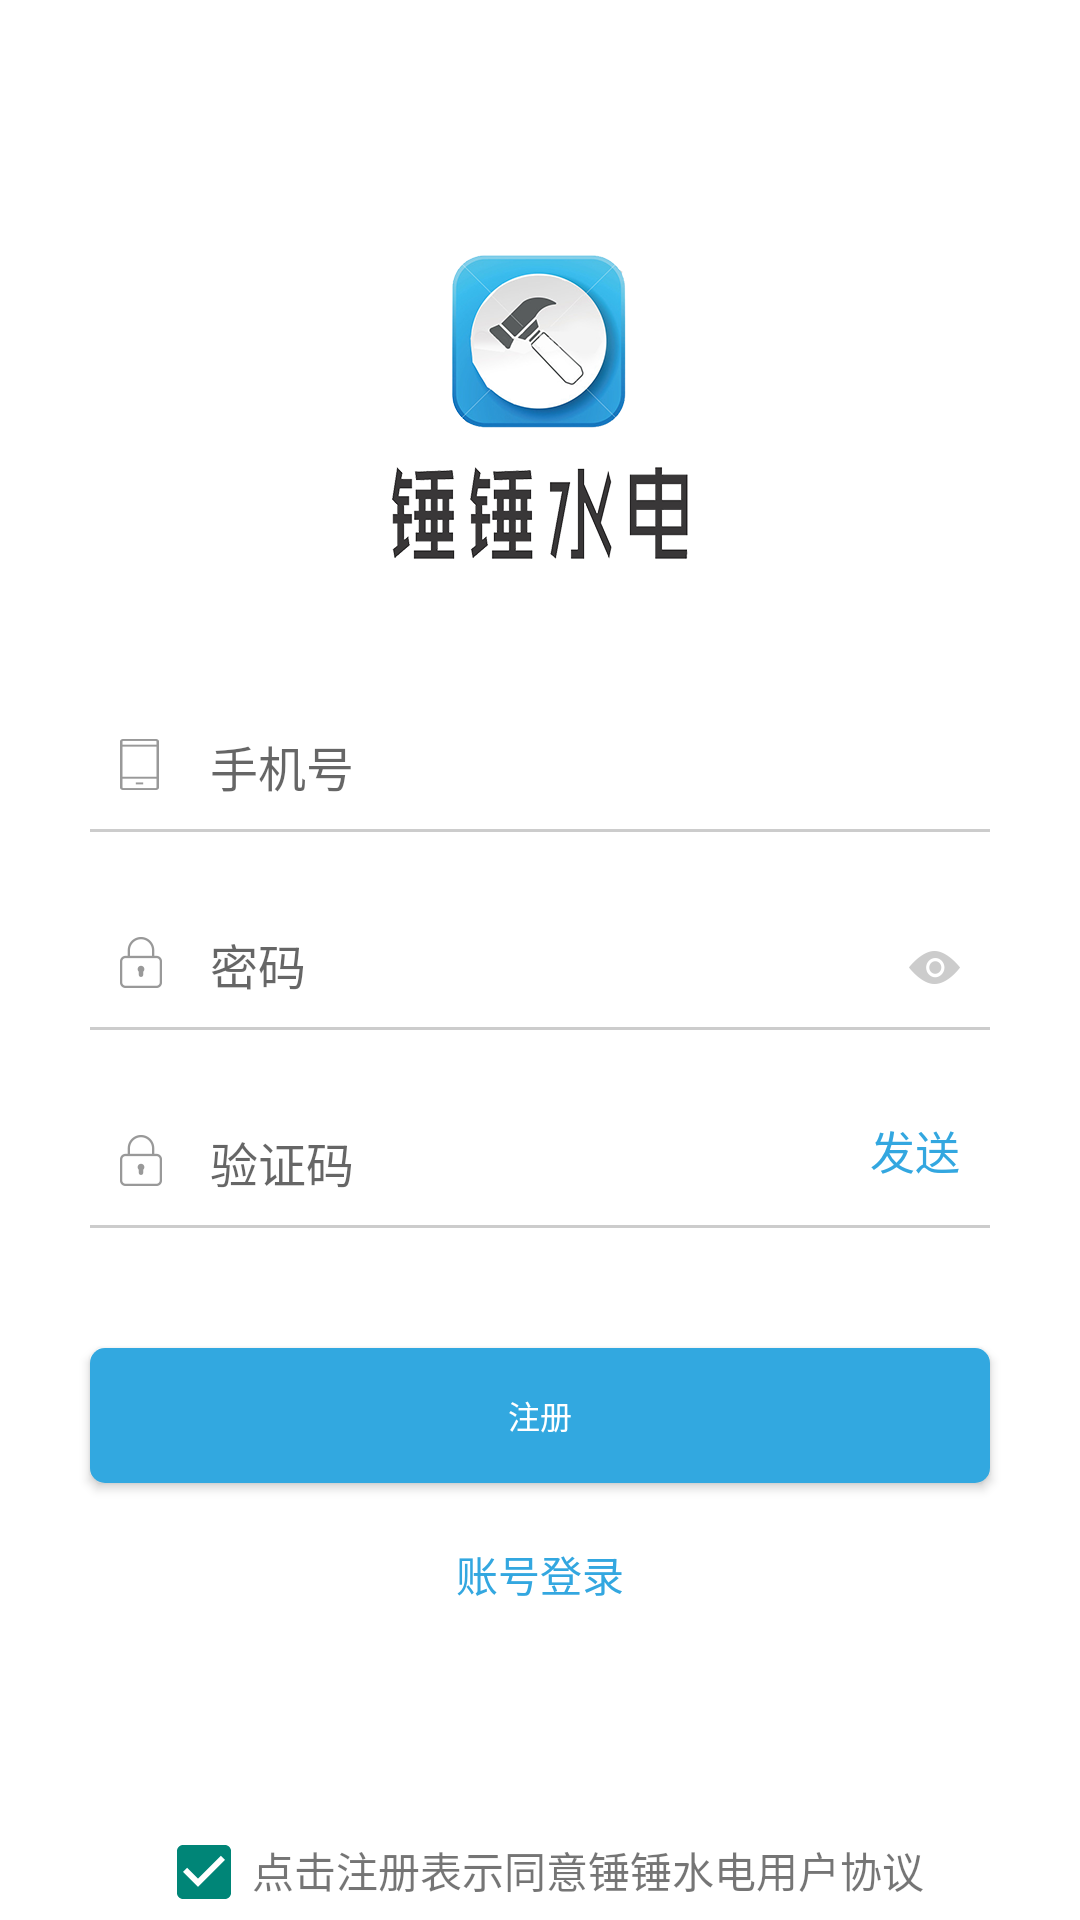

Produce the Android XML layout that renders to this screen, including the resource entries it uses.
<!-- AndroidManifest.xml: activity theme Theme.AppCompat.DayNight.NoActionBar -->
<!-- res/layout/activity_register.xml -->
<?xml version="1.0" encoding="utf-8"?>
<RelativeLayout xmlns:android="http://schemas.android.com/apk/res/android"
              android:layout_width="match_parent"
              android:layout_height="match_parent"
              android:background="@color/white"
    >
    <LinearLayout
        android:layout_width="match_parent"
        android:layout_height="match_parent"
        android:orientation="vertical"
        >
    <ImageView
        android:layout_gravity="center_horizontal"
        android:layout_marginTop="85dp"
        android:layout_width="wrap_content"
        android:layout_height="wrap_content"
        android:src="@mipmap/logo"
        />
    <RelativeLayout
        android:layout_marginTop="50dp"
        android:layout_width="match_parent"
        android:layout_height="wrap_content">

        <ImageView
            android:layout_marginTop="10dp"
            android:layout_marginLeft="40dp"
            android:id="@+id/phoneLogo"
            android:layout_width="wrap_content"
            android:layout_height="wrap_content"
            android:src="@mipmap/phone"
            />
        <TextView
            android:layout_marginLeft="15dp"
            android:layout_toRightOf="@id/phoneLogo"
            android:layout_width="wrap_content"
            android:layout_height="wrap_content"
            android:textSize="30px"
            />

        <EditText
            android:layout_marginRight="30dp"
            android:layout_marginLeft="40dp"
            android:id="@+id/et_money"
            android:layout_width="match_parent"
            android:layout_height="40dp"
            android:background="@null"
            android:hint="手机号"
            android:paddingBottom="2dp"
            android:paddingLeft="30dp"
            android:inputType="number"
            android:textColor="@color/_999color"
            android:textSize="16sp" />
        <View
            android:layout_below="@id/et_money"
            android:layout_marginRight="30dp"
            android:layout_marginLeft="30dp"
            android:layout_width="match_parent"
            android:layout_height="1dp"
            android:background="@color/_ccccolor"/>

    </RelativeLayout>

    <RelativeLayout
        android:layout_marginTop="25dp"
        android:layout_width="match_parent"
        android:layout_height="wrap_content">

        <ImageView
            android:layout_marginTop="10dp"
            android:layout_marginLeft="40dp"
            android:id="@+id/passLogo"
            android:layout_width="wrap_content"
            android:layout_height="wrap_content"
            android:src="@mipmap/password"
            />

        <TextView
            android:layout_marginLeft="15dp"
            android:layout_toRightOf="@id/passLogo"
            android:layout_width="wrap_content"
            android:layout_height="wrap_content"
            android:textSize="30px"
            />

        <EditText
            android:layout_marginRight="30dp"
            android:layout_marginLeft="40dp"
            android:id="@+id/et_pass"
            android:layout_width="match_parent"
            android:layout_height="40dp"
            android:background="@null"
            android:paddingLeft="30dp"
            android:hint="密码"
            android:paddingBottom="2dp"
            android:inputType="textPassword"
            android:textColor="@color/_999color"
            android:textSize="16sp" />
        <View
            android:layout_below="@id/et_pass"
            android:layout_marginRight="30dp"
            android:layout_marginLeft="30dp"
            android:layout_width="match_parent"
            android:layout_height="1dp"
            android:background="@color/_ccccolor"/>

        <ImageView
            android:id="@+id/eyy"
            android:layout_alignParentRight="true"
            android:layout_marginRight="40dp"
            android:layout_width="wrap_content"
            android:layout_height="40dp"
            android:src="@mipmap/eye_off"
            />
    </RelativeLayout>

    <RelativeLayout
        android:layout_marginTop="25dp"
        android:layout_width="match_parent"
        android:layout_height="wrap_content">

        <ImageView
            android:layout_marginTop="10dp"
            android:layout_marginLeft="40dp"
            android:id="@+id/emailLogo"
            android:layout_width="wrap_content"
            android:layout_height="wrap_content"
            android:src="@mipmap/password"
            />

        <TextView
            android:layout_marginLeft="15dp"
            android:layout_toRightOf="@id/emailLogo"
            android:layout_width="wrap_content"
            android:layout_height="wrap_content"
            android:textSize="30px"
            />

        <EditText
            android:layout_marginRight="30dp"
            android:layout_marginLeft="40dp"
            android:id="@+id/et_mail"
            android:layout_width="match_parent"
            android:layout_height="40dp"
            android:background="@null"
            android:paddingLeft="30dp"
            android:hint="验证码"
            android:paddingBottom="2dp"
            android:inputType="textPassword"
            android:textColor="@color/_999color"
            android:textSize="16sp" />
        <View
            android:layout_below="@id/et_mail"
            android:layout_marginRight="30dp"
            android:layout_marginLeft="30dp"
            android:layout_width="match_parent"
            android:layout_height="1dp"
            android:background="@color/_ccccolor"/>

       <TextView
           android:gravity="center_vertical"
           android:layout_alignParentRight="true"
           android:layout_marginRight="40dp"
           android:layout_width="wrap_content"
           android:layout_height="30dp"
           android:text="发送"
           android:textSize="15sp"
           android:textColor="@color/_33a7e0"
           />
    </RelativeLayout>

    <Button
        android:id="@+id/button"
        android:layout_width="match_parent"
        android:layout_height="45dp"
        android:layout_marginLeft="30dp"
        android:layout_marginRight="30dp"
        android:layout_marginTop="40dp"
        android:background="@drawable/background_5"
        android:text="注册"
        android:textColor="@color/white"
        android:textSize="32px"/>

    <TextView
        android:id="@+id/userLogin"
        android:layout_gravity="center_horizontal"
        android:layout_marginTop="20dp"
        android:layout_width="wrap_content"
        android:layout_height="wrap_content"
        android:text="账号登录"
        android:textColor="@color/_33a7e0"
        />
    </LinearLayout>
    <LinearLayout
        android:layout_alignParentBottom="true"
        android:gravity="center_horizontal"
        android:layout_width="match_parent"
        android:layout_height="wrap_content"
        android:orientation="horizontal"
        >
        <CheckBox
            android:layout_width="wrap_content"
            android:layout_height="wrap_content"
            android:checked="true"
            />
        <TextView
            android:layout_width="wrap_content"
            android:layout_height="wrap_content"
            android:text="点击注册表示同意锤锤水电用户协议"
            />

    </LinearLayout>
</RelativeLayout>
<!-- resources referenced by this layout -->
<resources>
  <color name="_33a7e0">#33a7e0</color>
  <color name="_999color">#999999</color>
  <color name="_ccccolor">#cccccc</color>
  <color name="white">#FFFFFF</color>
  <!-- drawable background_5 (drawable) -->
  <?xml version="1.0" encoding="utf-8"?>
  <shape
  		xmlns:android="http://schemas.android.com/apk/res/android">
  		
  		<solid
  				android:color="@color/_32a8e0" />
  		
  		<stroke
  				android:width="0dp"
  				android:color="#fa6055" />
  		
  		<corners
  				android:bottomLeftRadius="5dp"
  				android:bottomRightRadius="5dp"
  				android:topLeftRadius="5dp"
  				android:topRightRadius="5dp" />
  
  </shape>
  <!-- mipmap eye_off: png bitmap (mipmap-xhdpi, 1562 bytes) -->
  <!-- mipmap logo: png bitmap (mipmap-xxhdpi, 72978 bytes) -->
  <!-- mipmap password: png bitmap (mipmap-xhdpi, 1388 bytes) -->
  <!-- mipmap phone: png bitmap (mipmap-xhdpi, 1151 bytes) -->
  <color name="_32a8e0">#32a8e0</color>
</resources>
